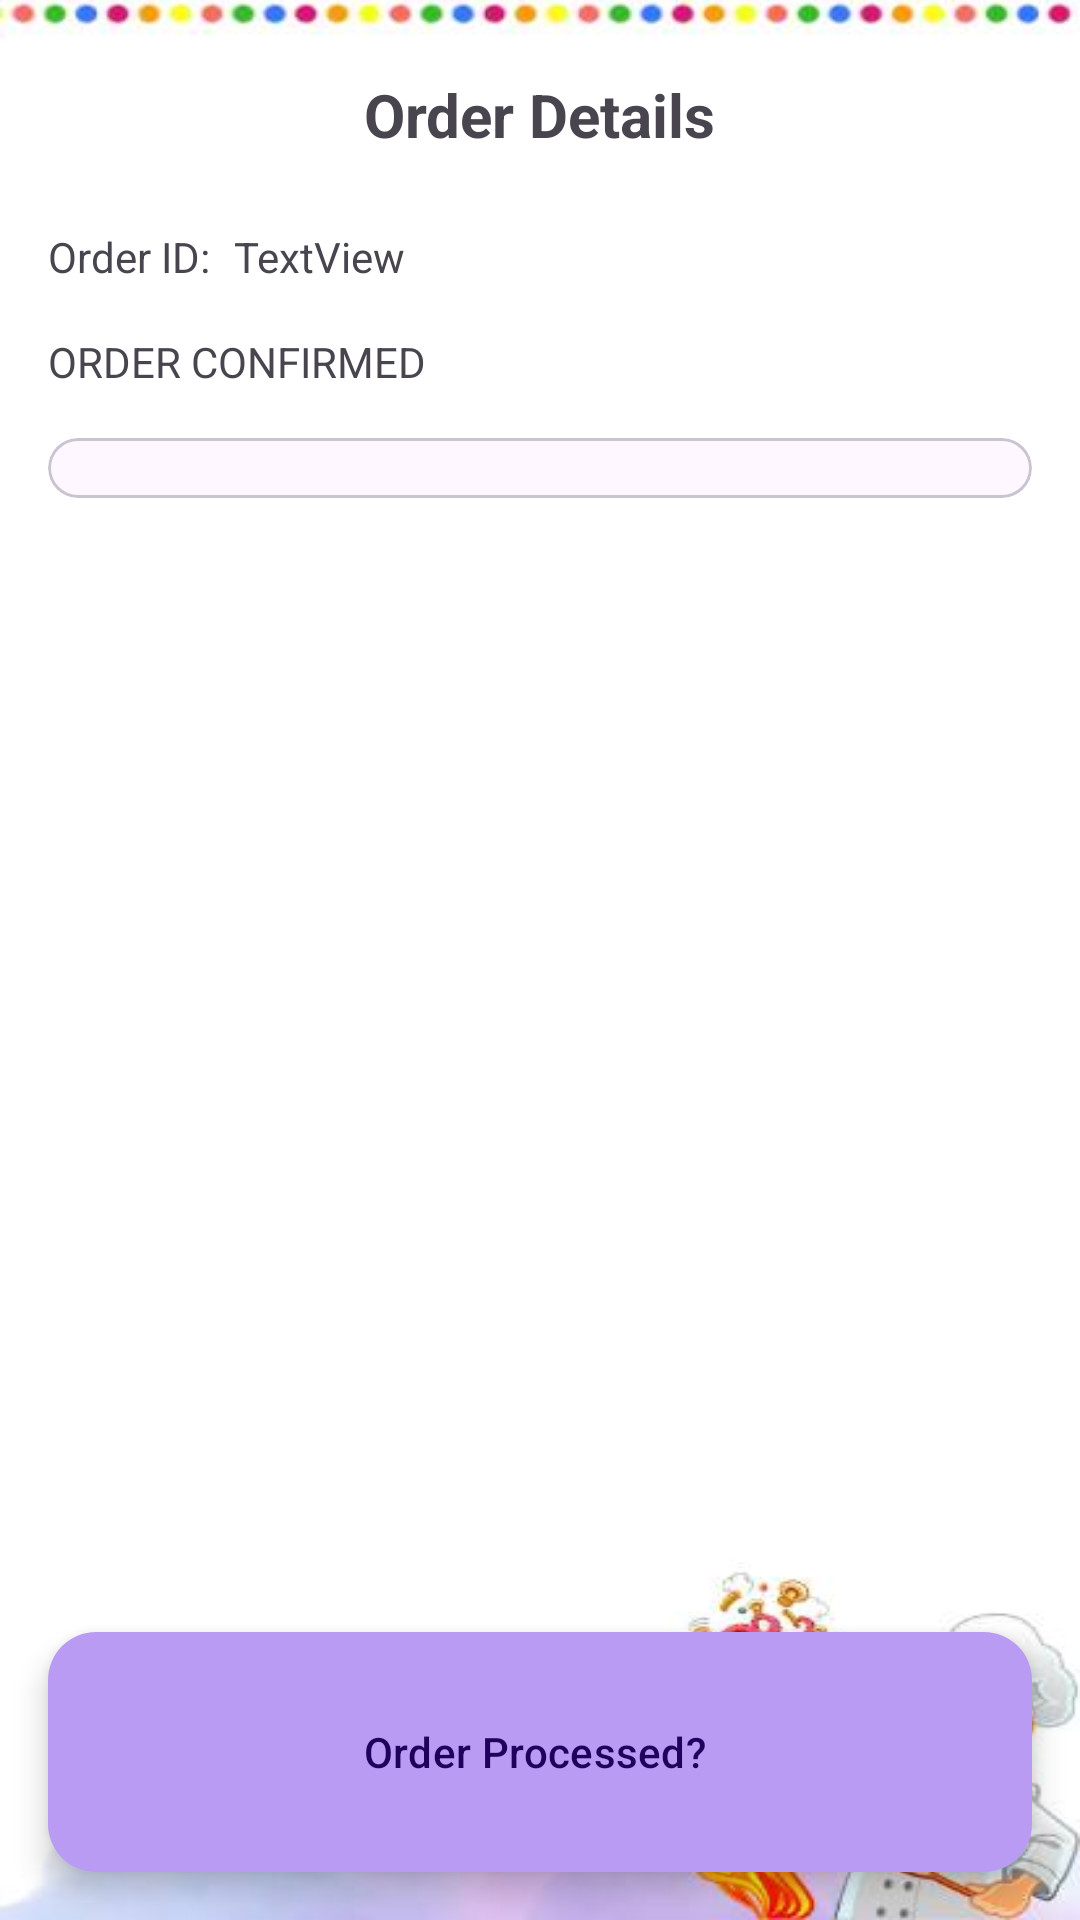

Reconstruct the res/layout file that produces this screen, plus the resources it refers to.
<!-- AndroidManifest.xml: application theme Theme.FMA -->
<!-- res/layout/fragment_canteen_order_details.xml -->
<?xml version="1.0" encoding="utf-8"?>
<androidx.constraintlayout.widget.ConstraintLayout xmlns:android="http://schemas.android.com/apk/res/android"
    xmlns:app="http://schemas.android.com/apk/res-auto"
    xmlns:tools="http://schemas.android.com/tools"
    android:layout_width="match_parent"
    android:layout_height="match_parent"
    android:background="@drawable/canteen_staff">

    <androidx.constraintlayout.widget.ConstraintLayout
        android:id="@+id/constraintLayout10"
        android:layout_width="0dp"
        android:layout_height="60dp"
        android:layout_marginTop="8dp"
        app:layout_constraintEnd_toEndOf="parent"
        app:layout_constraintHorizontal_bias="0.5"
        app:layout_constraintStart_toStartOf="parent"
        app:layout_constraintTop_toTopOf="parent">

        <Button
            android:id="@+id/backBtn"
            style="?attr/floatingActionButtonSecondaryStyle"
            android:layout_width="55dp"
            android:layout_height="wrap_content"
            android:layout_marginStart="16dp"
            app:icon="@drawable/ic_baseline_arrow_back_ios_new_24"
            app:layout_constraintBottom_toBottomOf="parent"
            app:layout_constraintStart_toStartOf="parent"
            app:layout_constraintTop_toTopOf="parent" />

        <Button
            android:id="@+id/logoutBtn"
            style="?attr/floatingActionButtonSecondaryStyle"
            android:layout_width="55dp"
            android:layout_height="wrap_content"
            android:layout_marginEnd="16dp"
            app:icon="@drawable/ic_baseline_logout_24"
            app:layout_constraintBottom_toBottomOf="parent"
            app:layout_constraintEnd_toEndOf="parent"
            app:layout_constraintTop_toTopOf="parent" />

        <TextView
            android:id="@+id/textView15"
            android:layout_width="wrap_content"
            android:layout_height="wrap_content"
            android:text="Order Details"
            android:textSize="20dp"
            android:textStyle="bold"
            app:layout_constraintBottom_toBottomOf="parent"
            app:layout_constraintEnd_toEndOf="parent"
            app:layout_constraintHorizontal_bias="0.5"
            app:layout_constraintStart_toStartOf="parent"
            app:layout_constraintTop_toTopOf="parent"
            app:layout_constraintVertical_bias="0.5" />
    </androidx.constraintlayout.widget.ConstraintLayout>

    <com.google.android.material.floatingactionbutton.ExtendedFloatingActionButton
        android:id="@+id/orderChangeStatusBtn"
        android:layout_width="0dp"
        android:layout_height="80dp"
        android:layout_marginStart="16dp"
        android:layout_marginEnd="16dp"
        android:layout_marginBottom="16dp"
        android:text="Order Processed?"
        app:layout_constraintBottom_toBottomOf="parent"
        app:layout_constraintEnd_toEndOf="parent"
        app:layout_constraintHorizontal_bias="0.0"
        app:layout_constraintStart_toStartOf="parent" />

    <ScrollView
        android:id="@+id/scrollView2"
        android:layout_width="0dp"
        android:layout_height="0dp"
        android:layout_marginStart="16dp"
        android:layout_marginTop="8dp"
        android:layout_marginEnd="16dp"
        app:layout_constraintBottom_toTopOf="@+id/orderChangeStatusBtn"
        app:layout_constraintEnd_toEndOf="parent"
        app:layout_constraintHorizontal_bias="0.5"
        app:layout_constraintStart_toStartOf="parent"
        app:layout_constraintTop_toBottomOf="@+id/orderStatus"
        app:layout_constraintVertical_bias="0.0">

        <LinearLayout
            android:layout_width="match_parent"
            android:layout_height="wrap_content"
            android:orientation="vertical">

            <com.google.android.material.card.MaterialCardView
                android:layout_width="match_parent"
                android:layout_height="wrap_content"
                android:layout_marginTop="8dp">

                <androidx.recyclerview.widget.RecyclerView
                    android:id="@+id/orderDetailsRecyclerView"
                    android:layout_width="match_parent"
                    android:layout_height="wrap_content"
                    android:padding="10dp"/>

            </com.google.android.material.card.MaterialCardView>
        </LinearLayout>
    </ScrollView>

    <TextView
        android:id="@+id/textView18"
        android:layout_width="wrap_content"
        android:layout_height="wrap_content"
        android:layout_marginStart="16dp"
        android:layout_marginTop="8dp"
        android:text="Order ID:"
        app:layout_constraintStart_toStartOf="parent"
        app:layout_constraintTop_toBottomOf="@+id/constraintLayout10" />

    <TextView
        android:id="@+id/detailOrderId"
        android:layout_width="wrap_content"
        android:layout_height="wrap_content"
        android:layout_marginStart="8dp"
        android:text="TextView"
        app:layout_constraintStart_toEndOf="@+id/textView18"
        app:layout_constraintTop_toTopOf="@+id/textView18" />

    <TextView
        android:id="@+id/orderStatus"
        android:layout_width="0dp"
        android:layout_height="wrap_content"
        android:layout_marginStart="16dp"
        android:layout_marginTop="16dp"
        android:layout_marginEnd="16dp"
        android:text="ORDER CONFIRMED"
        app:layout_constraintEnd_toEndOf="parent"
        app:layout_constraintStart_toStartOf="parent"
        app:layout_constraintTop_toBottomOf="@+id/textView18" />
</androidx.constraintlayout.widget.ConstraintLayout>
<!-- resources referenced by this layout -->
<resources>
  <!-- drawable canteen_staff: jpg bitmap (drawable, 11435 bytes) -->
  <style name="Theme.FMA" parent="Base.Theme.FMA" />
  <style name="Base.Theme.FMA" parent="Theme.Material3.DayNight.NoActionBar">
          
  
           <item name="colorPrimaryContainer">@color/light_purple</item>
      </style>
  <color name="light_purple">#BA9BF3</color>
</resources>
